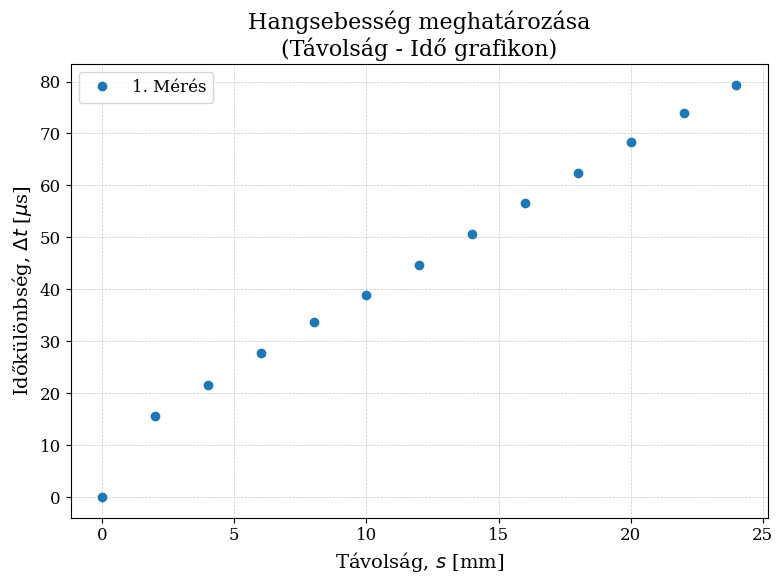

Generate this figure with matplotlib:
import matplotlib.pyplot as plt
import numpy as np
import scipy.optimize as opt

# --- BEÁLLÍTÁSOK ---
plt.rcParams.update({
    "font.family": "serif",
    "font.size": 12,
    "axes.labelsize": 14,
    "axes.titlesize": 16,
    "xtick.labelsize": 12,
    "ytick.labelsize": 12,
    "legend.fontsize": 12,
    "grid.linewidth": 0.5,
})

# --- ADATOK ---
# Távolságok a napló alapján [mm]
distance_mm = np.array([0, 2, 4, 6, 8, 10, 12, 14, 16, 18, 20, 22, 24])


# 
# Időkülönbségek (mért adatok) [us] - 3 független mérés
# kezdeti 9.4us 50mm
time_us_1 = np.array([0.0, 15.6, 21.6, 27.8, 33.8, 39.0, 44.6, 50.6, 56.6, 62.4, 68.4, 74.0, 79.4])
# lehet fel mili hiba ha rosszul olvasom le a skalat

# --- ÁBRÁZOLÁS ---
plt.figure(figsize=(8, 6))

# Mért adatok ábrázolása (távolság az x tengelyen, idő az y tengelyen)
plt.plot(distance_mm, time_us_1, 'o', color='#1f77b4', markersize=6, label="1. Mérés")


plt.title('Hangsebesség meghatározása\n(Távolság - Idő grafikon)')
plt.xlabel(r'Távolság, $s$ [mm]')
plt.ylabel(r'Időkülönbség, $\Delta t$ [$\mu$s]')
plt.grid(True, linestyle='--', alpha=0.7)
plt.legend()
plt.tight_layout()

# Kép mentése
plt.savefig('hangsebesseg_meres.pdf')
print("A grafikon sikeresen lementve 'hangsebesseg_meres.pdf' néven.")

plt.show()
